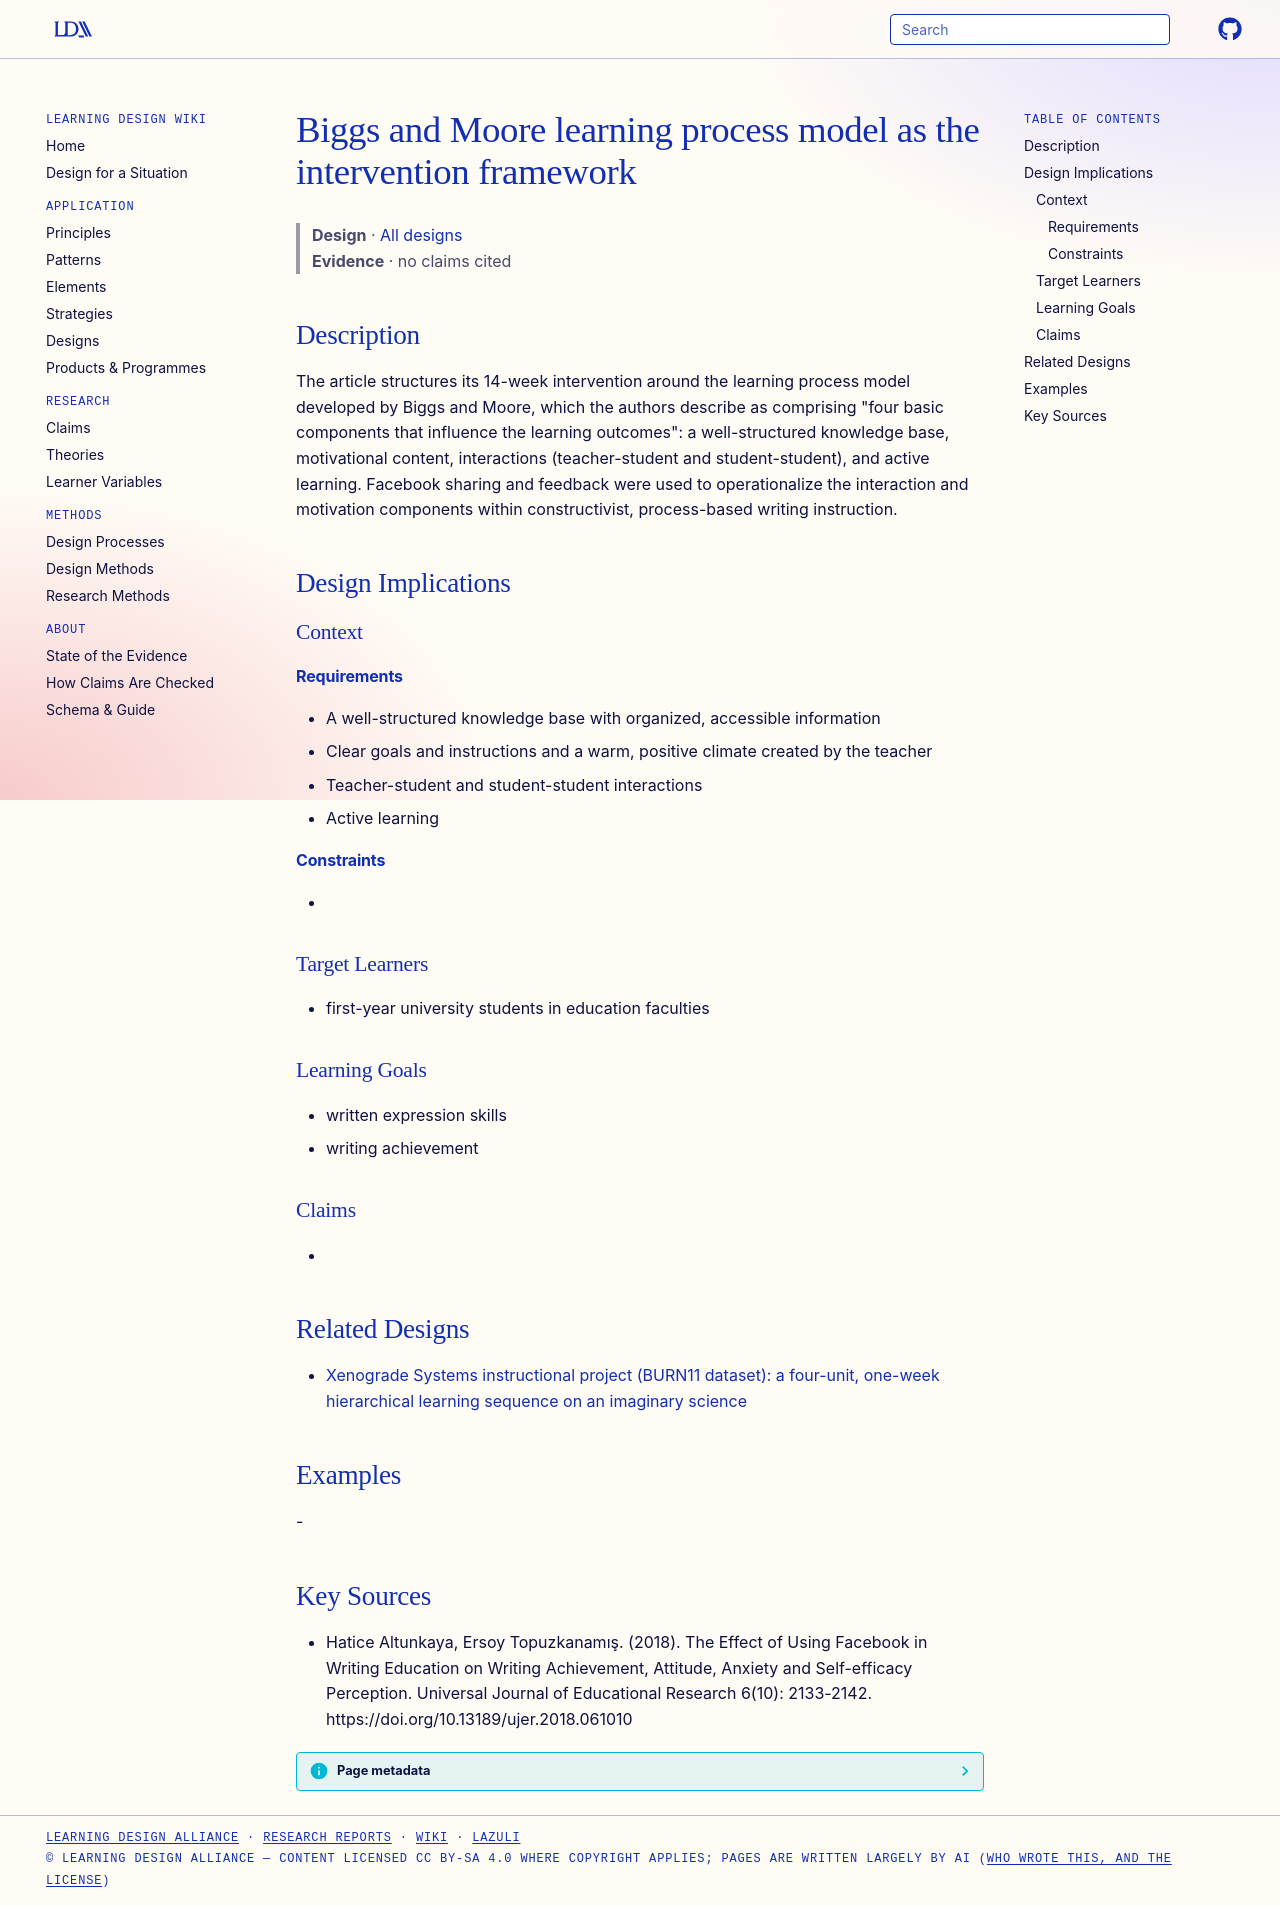

repository: Learning-Design-Alliance/learning-wiki · page: designs/biggs-moore-learning-process-model-intervention/index.html · generator: mkdocs

---
type: design
id: biggs-moore-learning-process-model-intervention
title: Biggs and Moore learning process model as the intervention framework
description: "The article structures its 14-week intervention around the learning process model developed by Biggs and Moore, which the authors describe as comprising \"four basic components that influence the learning outcomes\": a..."
status: review
generated:
  by: "process:settle-candidates"
  at: 2026-11-02
sources:
  - id: hatice-altunkaya-2018
    resource: "https://doi.org/10.13189/ujer.2018.061010"
    title: "Hatice Altunkaya, Ersoy Topuzkanamış. (2018). The Effect of Using Facebook in Writing Education on Writing Achievement, Attitude, Anxiety and Self-efficacy Perception. Universal Journal of Educational Research 6(10): 2133-2142. https://doi.org/10.13189/ujer.2018.061010"
    author: Hatice Altunkaya, Ersoy Topuzkanamış
---

# Biggs and Moore learning process model as the intervention framework

> **Design** · [All designs](index.md)
> **Evidence** · no claims cited

## Description
The article structures its 14-week intervention around the learning process model developed by Biggs and Moore, which the authors describe as comprising "four basic components that influence the learning outcomes": a well-structured knowledge base, motivational content, interactions (teacher-student and student-student), and active learning. Facebook sharing and feedback were used to operationalize the interaction and motivation components within constructivist, process-based writing instruction.

## Design Implications

### Context
#### Requirements
- A well-structured knowledge base with organized, accessible information
- Clear goals and instructions and a warm, positive climate created by the teacher
- Teacher-student and student-student interactions
- Active learning
#### Constraints
- 

### Target Learners
- first-year university students in education faculties

### Learning Goals
- written expression skills
- writing achievement

### Claims
- 

## Related Designs

- [Xenograde Systems instructional project (BURN11 dataset): a four-unit, one-week hierarchical learning sequence on an imaginary science](xenograde-systems-instructional-project.md)

## Examples
-

## Key Sources
- Hatice Altunkaya, Ersoy Topuzkanamış. (2018). The Effect of Using Facebook in Writing Education on Writing Achievement, Attitude, Anxiety and Self-efficacy Perception. Universal Journal of Educational Research 6(10): 2133-2142. https://doi.org/10.13189/ujer.2018.061010
